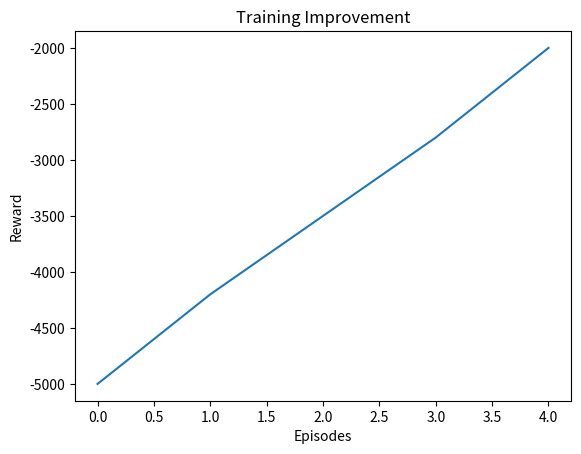

This figure's Python source:
import matplotlib.pyplot as plt

# dummy rewards for demo
rewards = [-5000, -4200, -3500, -2800, -2000]

plt.plot(rewards)
plt.title("Training Improvement")
plt.xlabel("Episodes")
plt.ylabel("Reward")
plt.show()
